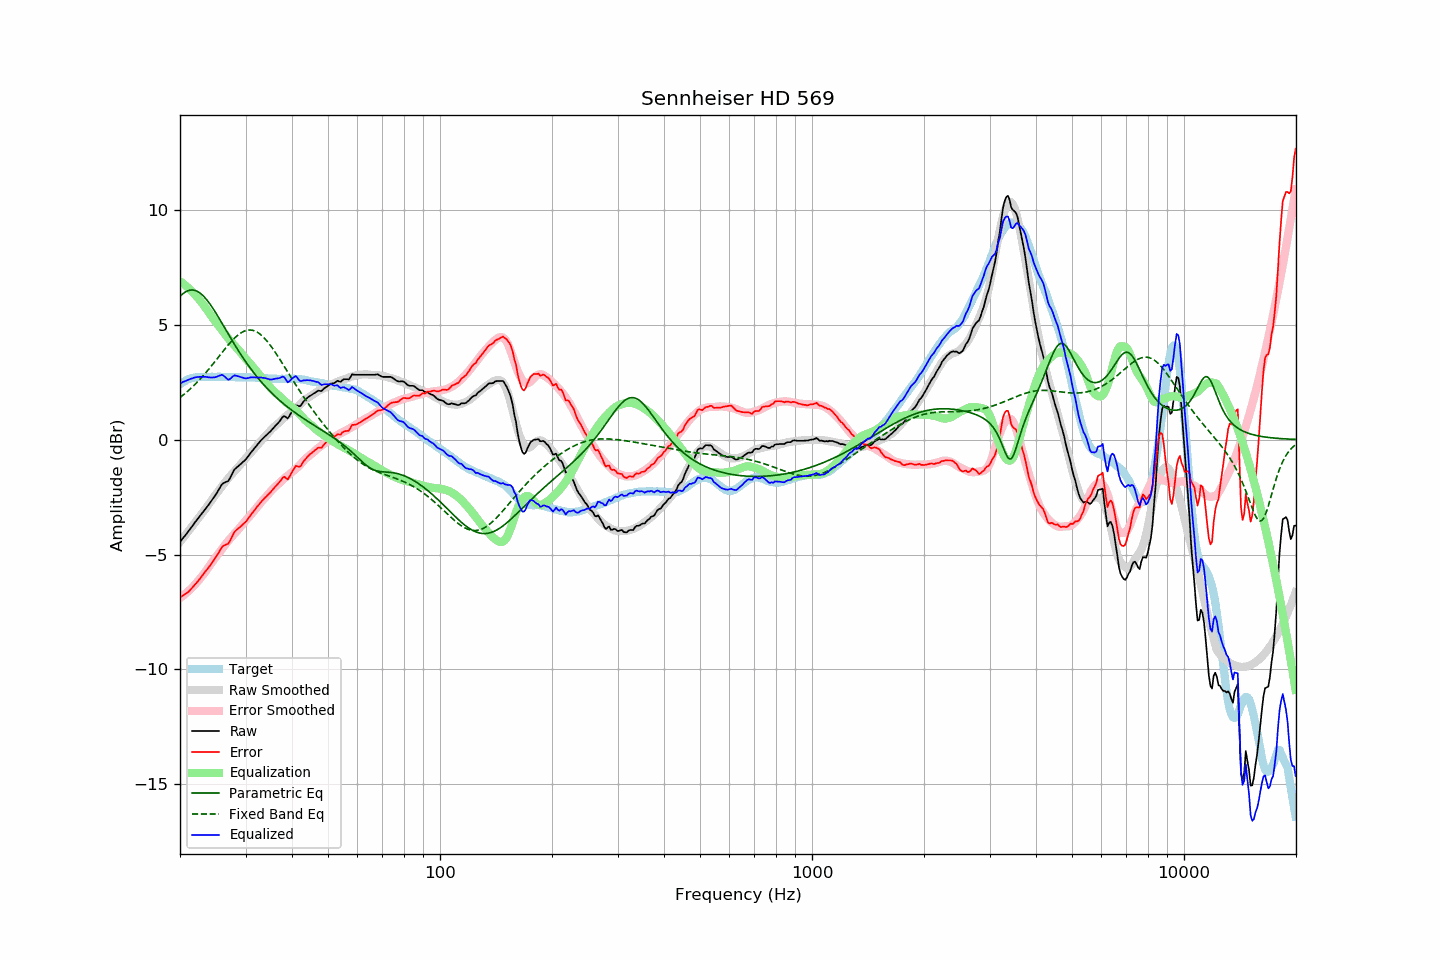

The table this chart was drawn from, first rows:
frequency, raw, error, smoothed, error_smoothed, equalization, parametric_eq, fixed_band_eq, equalized_raw, equalized_smoothed, target
20.00, -4.45, -6.86, -4.45, -6.89, 6.89, 6.23, 1.83, 2.44, 2.44, 2.41
20.20, -4.36, -6.82, -4.36, -6.84, 6.84, 6.30, 1.88, 2.48, 2.47, 2.46
20.40, -4.27, -6.78, -4.27, -6.78, 6.78, 6.36, 1.94, 2.51, 2.51, 2.51
20.61, -4.19, -6.73, -4.19, -6.73, 6.73, 6.41, 2.00, 2.53, 2.54, 2.54
20.81, -4.10, -6.69, -4.10, -6.67, 6.67, 6.45, 2.06, 2.57, 2.57, 2.59
21.02, -4.01, -6.64, -4.00, -6.61, 6.61, 6.48, 2.12, 2.59, 2.60, 2.63
21.23, -3.92, -6.57, -3.91, -6.54, 6.54, 6.50, 2.18, 2.62, 2.63, 2.65
21.44, -3.82, -6.49, -3.82, -6.47, 6.47, 6.51, 2.24, 2.65, 2.65, 2.67
21.66, -3.73, -6.42, -3.73, -6.40, 6.40, 6.51, 2.31, 2.67, 2.67, 2.69
21.87, -3.63, -6.33, -3.64, -6.33, 6.33, 6.50, 2.38, 2.70, 2.69, 2.70
22.09, -3.54, -6.26, -3.55, -6.25, 6.25, 6.47, 2.45, 2.71, 2.70, 2.72
22.31, -3.45, -6.18, -3.46, -6.18, 6.18, 6.44, 2.52, 2.73, 2.72, 2.73
22.54, -3.36, -6.09, -3.37, -6.09, 6.09, 6.40, 2.59, 2.73, 2.72, 2.73
22.76, -3.27, -6.00, -3.28, -6.00, 6.00, 6.35, 2.67, 2.73, 2.73, 2.73
22.99, -3.18, -5.90, -3.19, -5.92, 5.92, 6.28, 2.75, 2.73, 2.73, 2.72
23.22, -3.09, -5.81, -3.09, -5.82, 5.82, 6.21, 2.83, 2.73, 2.73, 2.72
23.45, -3.00, -5.72, -3.00, -5.73, 5.73, 6.14, 2.91, 2.73, 2.73, 2.72
23.69, -2.91, -5.64, -2.90, -5.63, 5.63, 6.05, 2.99, 2.72, 2.73, 2.73
23.92, -2.82, -5.55, -2.80, -5.53, 5.53, 5.96, 3.07, 2.71, 2.73, 2.73
24.16, -2.72, -5.45, -2.69, -5.42, 5.42, 5.86, 3.16, 2.70, 2.73, 2.73
24.40, -2.62, -5.36, -2.59, -5.32, 5.32, 5.76, 3.24, 2.70, 2.73, 2.74
24.65, -2.52, -5.25, -2.50, -5.23, 5.23, 5.65, 3.33, 2.71, 2.73, 2.73
24.89, -2.42, -5.15, -2.41, -5.14, 5.14, 5.54, 3.42, 2.72, 2.73, 2.73
25.14, -2.31, -5.04, -2.32, -5.05, 5.05, 5.43, 3.51, 2.74, 2.73, 2.73
25.39, -2.19, -4.93, -2.23, -4.96, 4.96, 5.32, 3.60, 2.77, 2.73, 2.74
25.65, -2.07, -4.81, -2.13, -4.87, 4.87, 5.20, 3.69, 2.79, 2.73, 2.74
25.91, -1.95, -4.68, -2.04, -4.77, 4.77, 5.08, 3.77, 2.82, 2.73, 2.73
26.16, -1.89, -4.62, -1.95, -4.68, 4.68, 4.96, 3.86, 2.79, 2.73, 2.73
26.43, -1.86, -4.59, -1.86, -4.59, 4.59, 4.84, 3.95, 2.72, 2.73, 2.73
26.69, -1.83, -4.56, -1.77, -4.50, 4.50, 4.72, 4.04, 2.66, 2.73, 2.73
26.96, -1.80, -4.53, -1.68, -4.41, 4.41, 4.60, 4.12, 2.61, 2.72, 2.73
27.23, -1.69, -4.42, -1.60, -4.32, 4.32, 4.48, 4.20, 2.63, 2.72, 2.73
27.50, -1.55, -4.28, -1.52, -4.24, 4.24, 4.36, 4.28, 2.69, 2.72, 2.73
27.77, -1.41, -4.13, -1.44, -4.16, 4.16, 4.25, 4.35, 2.75, 2.72, 2.72
28.05, -1.29, -4.01, -1.37, -4.09, 4.09, 4.13, 4.42, 2.80, 2.72, 2.72
28.33, -1.23, -3.94, -1.29, -4.01, 4.01, 4.02, 4.49, 2.78, 2.72, 2.71
28.62, -1.17, -3.88, -1.22, -3.93, 3.93, 3.90, 4.55, 2.76, 2.72, 2.71
28.90, -1.11, -3.83, -1.14, -3.85, 3.85, 3.79, 4.60, 2.74, 2.71, 2.72
29.19, -1.05, -3.76, -1.05, -3.77, 3.77, 3.69, 4.65, 2.71, 2.71, 2.71
29.48, -0.98, -3.70, -0.97, -3.68, 3.68, 3.58, 4.69, 2.70, 2.71, 2.72
29.78, -0.92, -3.63, -0.88, -3.59, 3.59, 3.48, 4.72, 2.67, 2.71, 2.71
30.08, -0.85, -3.57, -0.80, -3.51, 3.51, 3.37, 4.74, 2.66, 2.71, 2.72
30.38, -0.76, -3.47, -0.73, -3.44, 3.44, 3.27, 4.76, 2.67, 2.71, 2.71
30.68, -0.67, -3.38, -0.65, -3.36, 3.36, 3.18, 4.77, 2.69, 2.71, 2.71
30.99, -0.57, -3.28, -0.58, -3.28, 3.28, 3.08, 4.77, 2.71, 2.70, 2.71
31.30, -0.49, -3.19, -0.50, -3.20, 3.20, 2.99, 4.76, 2.70, 2.70, 2.70
31.61, -0.40, -3.10, -0.41, -3.11, 3.11, 2.90, 4.74, 2.71, 2.70, 2.70
31.93, -0.32, -3.02, -0.33, -3.02, 3.02, 2.81, 4.71, 2.70, 2.70, 2.70
32.24, -0.23, -2.92, -0.25, -2.94, 2.94, 2.72, 4.67, 2.71, 2.69, 2.69
32.57, -0.15, -2.84, -0.16, -2.85, 2.85, 2.63, 4.63, 2.70, 2.69, 2.69
32.89, -0.06, -2.75, -0.08, -2.77, 2.77, 2.55, 4.58, 2.71, 2.68, 2.69
33.22, 0.01, -2.67, -0.01, -2.68, 2.68, 2.47, 4.52, 2.69, 2.68, 2.68
33.55, 0.08, -2.60, 0.07, -2.60, 2.60, 2.39, 4.45, 2.68, 2.67, 2.68
33.89, 0.15, -2.52, 0.14, -2.53, 2.53, 2.32, 4.38, 2.68, 2.67, 2.67
34.23, 0.21, -2.46, 0.21, -2.45, 2.45, 2.24, 4.30, 2.66, 2.66, 2.67
34.57, 0.28, -2.38, 0.29, -2.37, 2.37, 2.17, 4.21, 2.64, 2.66, 2.66
34.92, 0.34, -2.32, 0.38, -2.28, 2.28, 2.10, 4.12, 2.62, 2.66, 2.66
35.27, 0.42, -2.23, 0.45, -2.20, 2.20, 2.03, 4.02, 2.62, 2.65, 2.65
35.62, 0.50, -2.15, 0.52, -2.13, 2.13, 1.96, 3.93, 2.63, 2.65, 2.65
35.97, 0.58, -2.07, 0.58, -2.07, 2.07, 1.89, 3.82, 2.65, 2.65, 2.65
... 635 more rows
